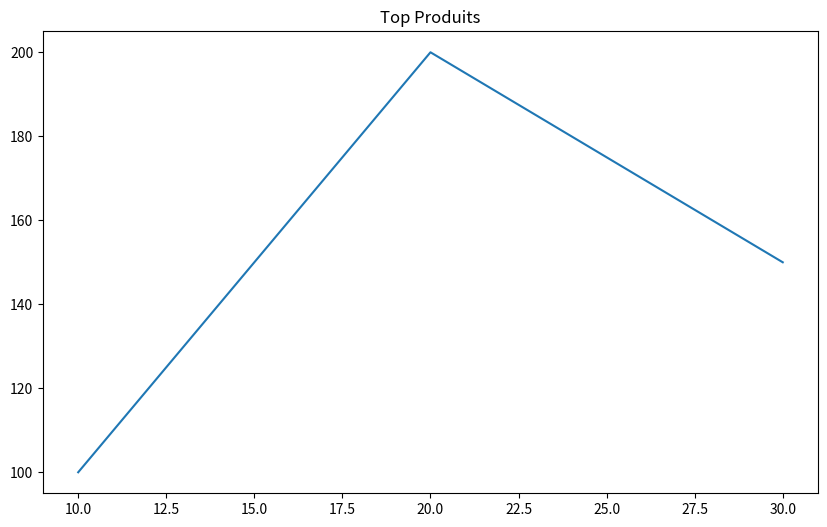
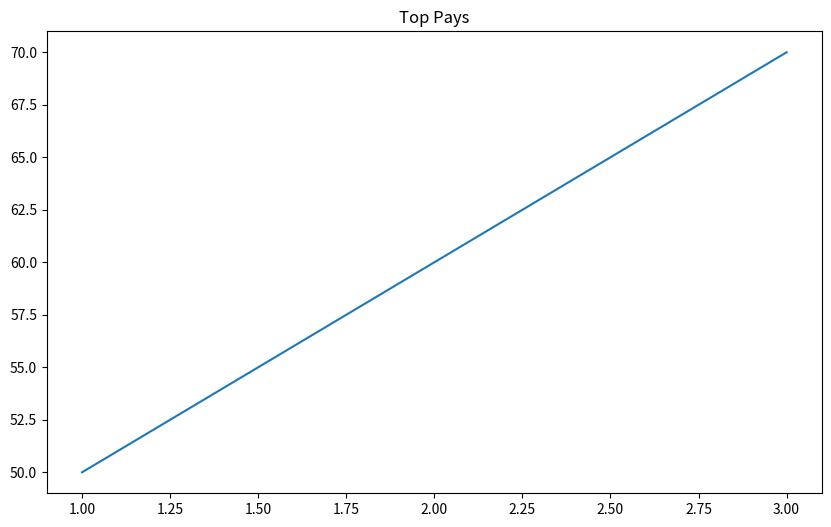
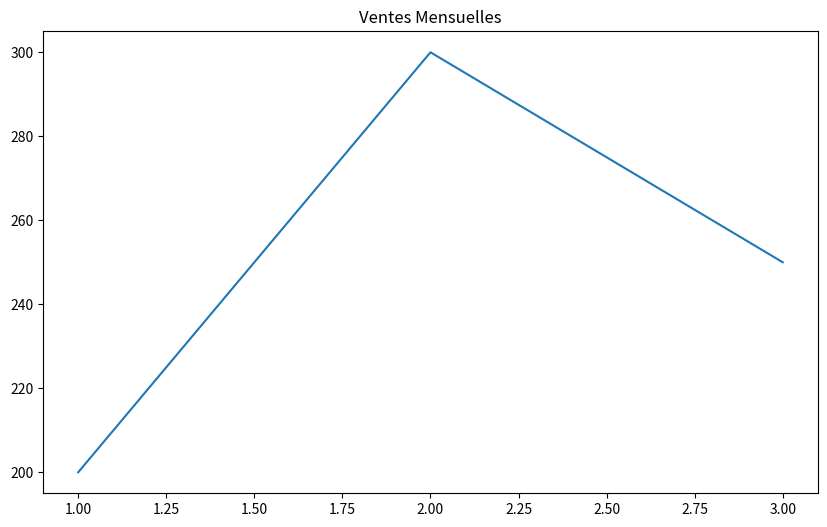
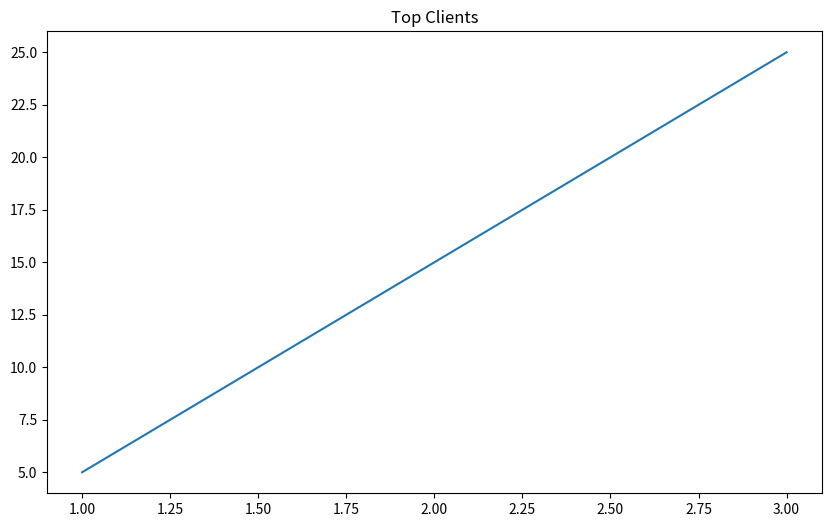

These figures' Python source, in order:
import os
import matplotlib.pyplot as plt

# Dossier pour enregistrer les images
images_dir = "images"
os.makedirs(images_dir, exist_ok=True)

# Exemple : liste de vos graphiques (remplace par tes DataFrames/plots réels)
# Remplace ces sections par tes propres plots du notebook
def save_all_graphs():
    # Top Produits
    plt.figure(figsize=(10,6))
    # Remplace par ton code de graphique réel
    plt.plot([10,20,30],[100,200,150])
    plt.title("Top Produits")
    plt.savefig(os.path.join(images_dir, "top_products.png"))
    plt.close()

    # Top Pays
    plt.figure(figsize=(10,6))
    plt.plot([1,2,3],[50,60,70])
    plt.title("Top Pays")
    plt.savefig(os.path.join(images_dir, "top_countries.png"))
    plt.close()

    # Ventes Mensuelles
    plt.figure(figsize=(10,6))
    plt.plot([1,2,3],[200,300,250])
    plt.title("Ventes Mensuelles")
    plt.savefig(os.path.join(images_dir, "monthly_sales.png"))
    plt.close()

    # Top Clients
    plt.figure(figsize=(10,6))
    plt.plot([1,2,3],[5,15,25])
    plt.title("Top Clients")
    plt.savefig(os.path.join(images_dir, "top_clients.png"))
    plt.close()

save_all_graphs()
print("✅ Tous les graphiques ont été exportés dans 'images/'")
